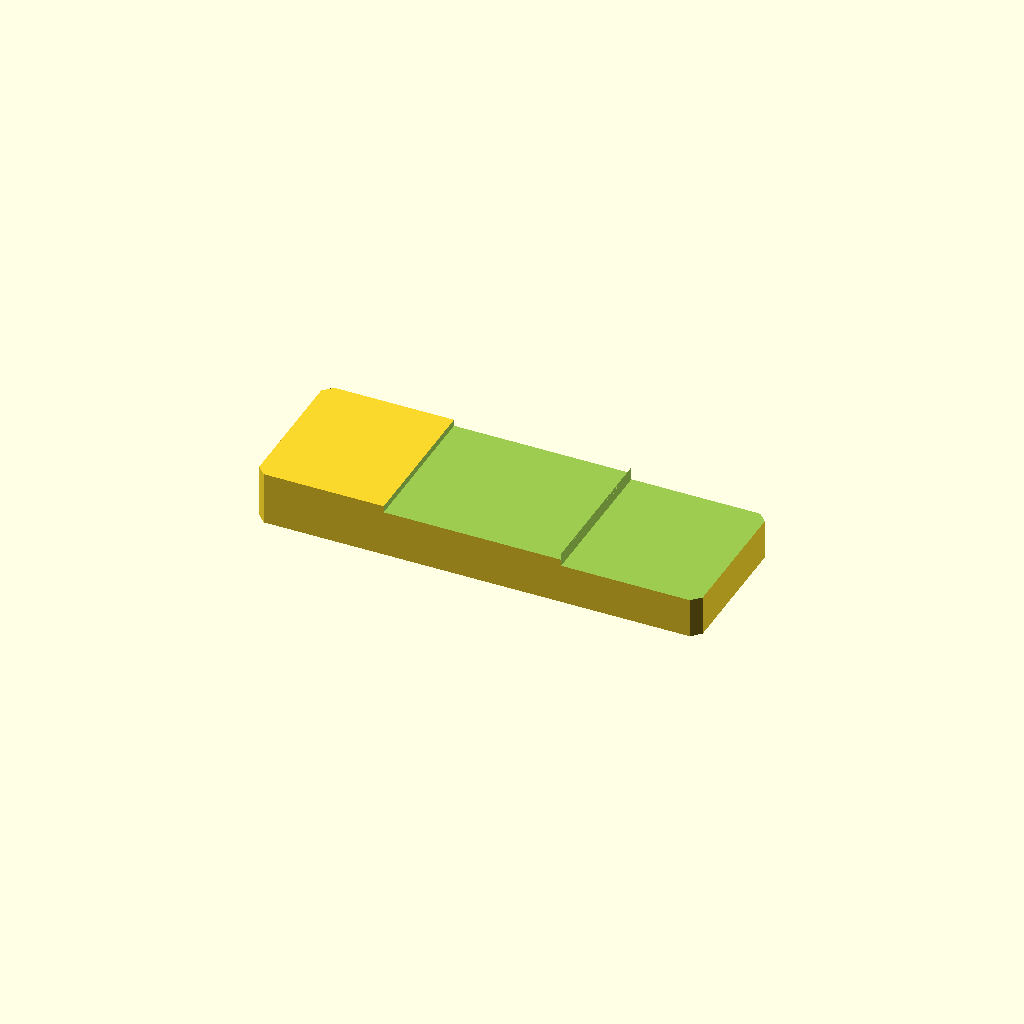
Cell 1: rendered with the file's own defaults.
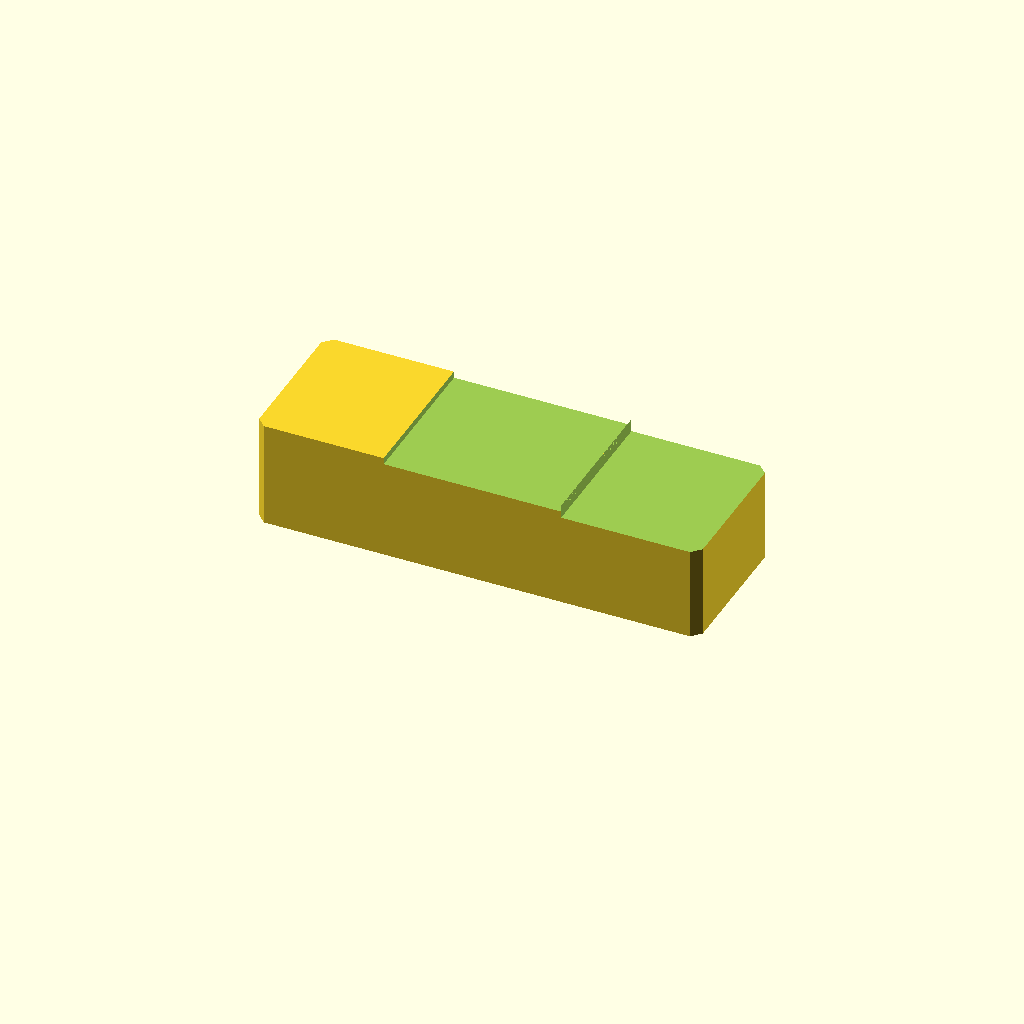
Cell 2 — plate_t set to 24, the other parameters unchanged.
All cells are drawn from one camera (rotation 55°, 0°, 25°, orthographic, colour scheme Cornfield), so only the parameter changes between them.
Source of the model, optional_data/data/sketch2/steppedbars/part_0003.scad:
$fn = 32;

// ----------------------------------------------------------------------
// Stepped bar: twostep, 100 x 34 x 12/9 mm
// ----------------------------------------------------------------------

// --- parameters (mm) ---
bar_l = 100;              // bar length, X
bar_w = 34;               // bar width, Y
plate_t = 12;             // thickness of the thick zone, Z
thin_t = 9;               // thickness of the thin zone
corner_c = 2;             // corner chamfer of the bar
step_cut = 3;             // material removed from the thin zone
stair1_x = 29;            // position of the first stair
stair2_x = 69;            // position of the second stair
mid_t = 10.5;             // thickness of the middle zone
depth_1 = 1.5;            // depth of cut 1 from the top face
depth_2 = 3;              // depth of cut 2 from the top face

profile = [[2, 0], [98, 0], [100, 2], [100, 32], [98, 34], [2, 34], [0, 32], [0, 2]];  // primary outline, 8 points, counter clockwise
void_1 = [[29, -1], [69, -1], [69, 35], [29, 35]];  // first stair, 4 points
void_2 = [[69, -1], [101, -1], [101, 35], [69, 35]];  // second stair, 4 points

// --- the one profile operation ---
difference() {
  linear_extrude(height = plate_t) polygon(points = profile);
  translate([0, 0, plate_t - depth_1])
    linear_extrude(height = depth_1 + 1) polygon(points = void_1);
  translate([0, 0, plate_t - depth_2])
    linear_extrude(height = depth_2 + 1) polygon(points = void_2);
}
Parameter table extracted from the source (name, type, default, range or options):
bar_l: number, default 100
bar_w: number, default 34
plate_t: number, default 12
thin_t: number, default 9
corner_c: number, default 2
step_cut: number, default 3
stair1_x: number, default 29
stair2_x: number, default 69
mid_t: number, default 10.5
depth_1: number, default 1.5
depth_2: number, default 3
